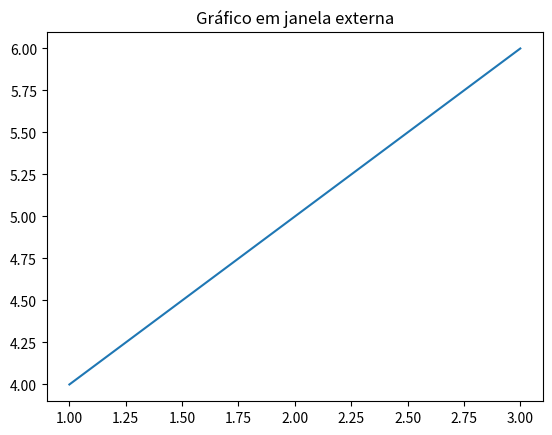

Write Python code to recreate this figure.
import matplotlib
#matplotlib.use('qt5agg')
print(matplotlib.get_configdir())
print(matplotlib.get_backend())
import matplotlib.pyplot as plt

print("A")

plt.plot([1, 2, 3], [4, 5, 6])
plt.title("Gráfico em janela externa")
plt.show()

print("B")
